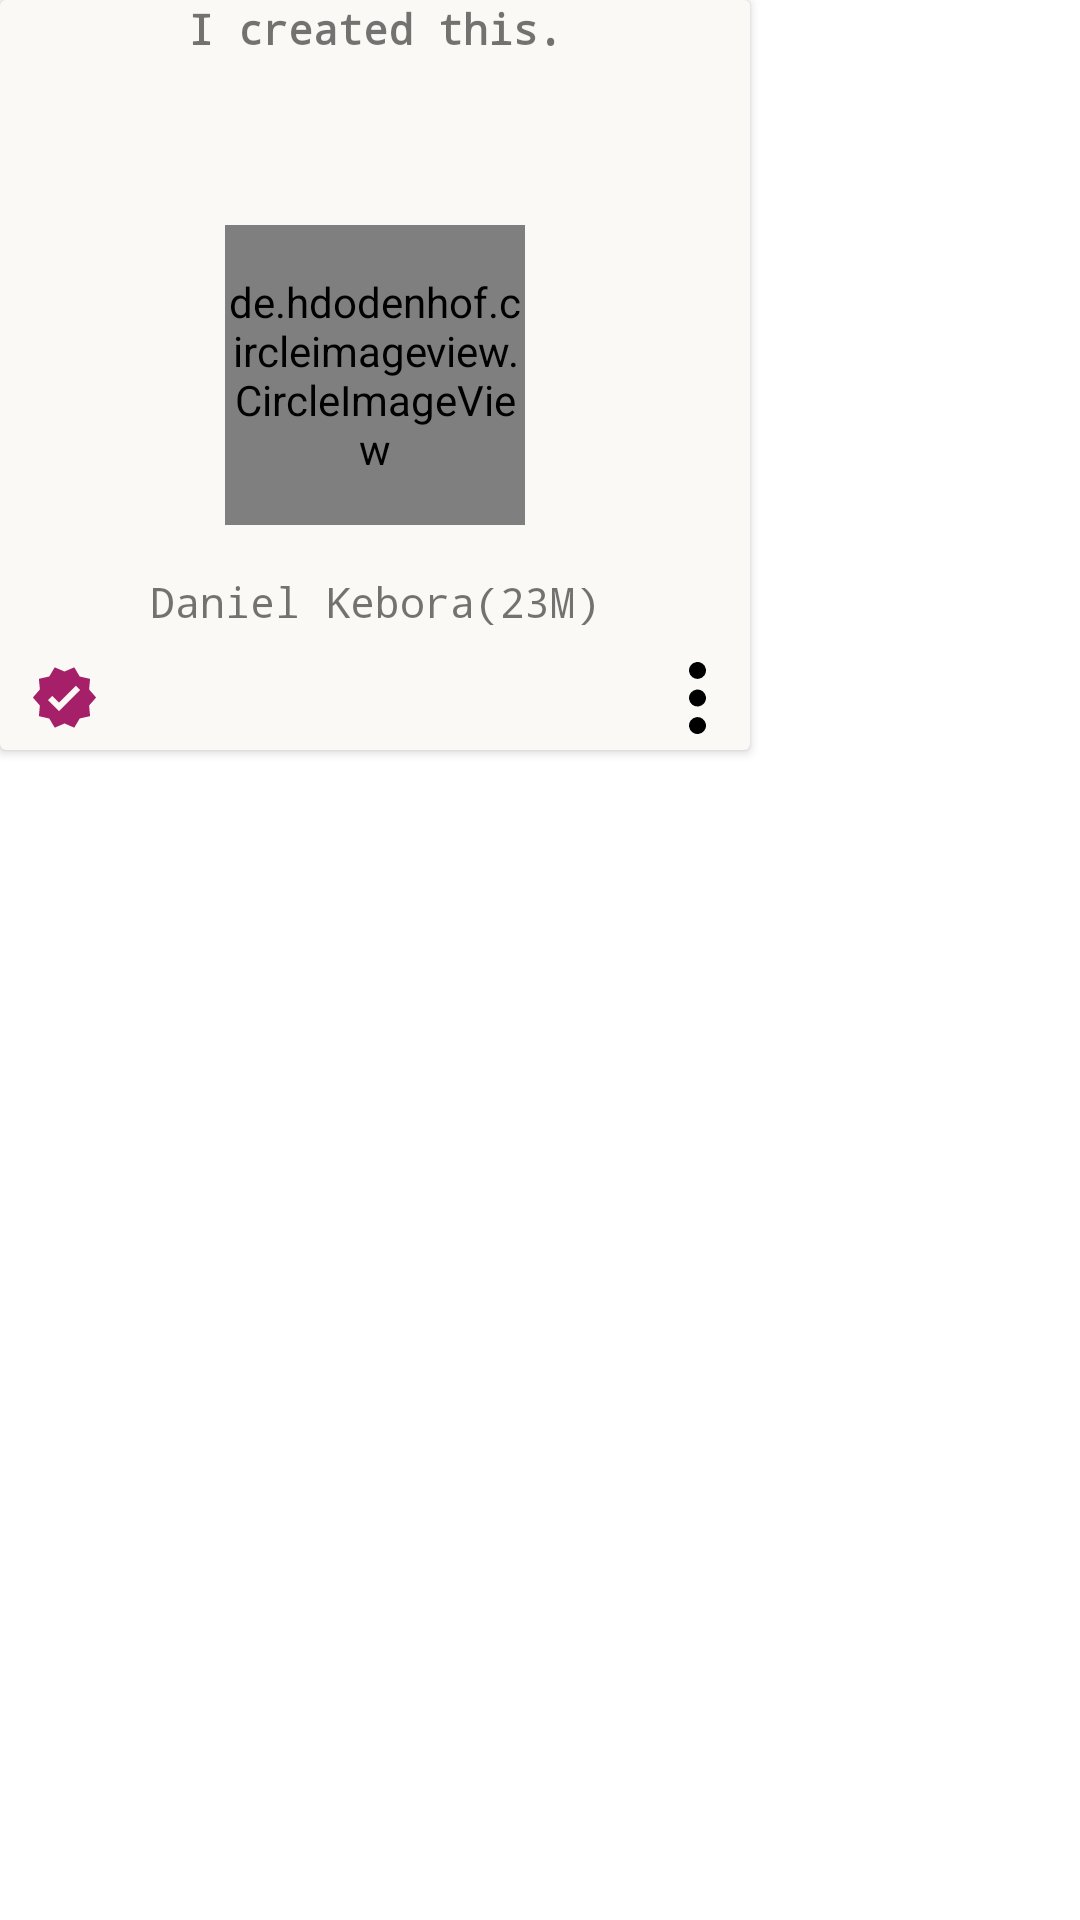

Produce the Android XML layout that renders to this screen, including the resource entries it uses.
<!-- AndroidManifest.xml: application theme Theme.UsaidiziHub -->
<!-- res/layout/fragment_profile_card.xml -->
<?xml version="1.0" encoding="utf-8"?>
<FrameLayout xmlns:android="http://schemas.android.com/apk/res/android"
    xmlns:app="http://schemas.android.com/apk/res-auto"
    xmlns:tools="http://schemas.android.com/tools"
    android:layout_width="wrap_content"
    android:layout_height="wrap_content"
    tools:context=".ProfileCardFragment">


    <androidx.cardview.widget.CardView
        android:layout_width="250dp"
        android:layout_height="250dp"
        app:cardBackgroundColor="@color/card_background1">

        <de.hdodenhof.circleimageview.CircleImageView
            android:id="@+id/profile_image"
            android:layout_width="100dp"
            android:layout_height="100dp"
            android:layout_gravity="center"
            android:src="@drawable/img1"
            app:civ_border_color="@color/purple_200"
            app:civ_border_width="1dp" />

        <TextView
            android:layout_width="match_parent"
            android:layout_height="wrap_content"
            android:fontFamily="monospace"
            android:gravity="center"
            android:text="I created this."
            android:textStyle="bold" />

        <LinearLayout
            android:layout_width="match_parent"
            android:layout_height="wrap_content"
            android:layout_gravity="bottom"
            android:orientation="horizontal">

            <ImageView
                android:layout_width="23dp"
                android:layout_height="23dp"
                android:layout_gravity="center"
                android:layout_marginLeft="10dp"
                android:src="@drawable/baseline_verified_24" />

            <View
                android:layout_width="0dp"
                android:layout_height="0dp"
                android:layout_weight="1" />

            <ImageButton
                android:layout_width="35dp"
                android:layout_height="35dp"
                android:layout_gravity="end"
                android:background="@android:color/transparent"
                android:src="@drawable/menu" />

        </LinearLayout>

        <TextView
            android:layout_width="match_parent"
            android:layout_height="wrap_content"
            android:layout_gravity="bottom"
            android:layout_marginBottom="40dp"
            android:fontFamily="monospace"
            android:gravity="center"
            android:text="Daniel Kebora(23M)" />
    </androidx.cardview.widget.CardView>

</FrameLayout>
<!-- resources referenced by this layout -->
<resources>
  <color name="card_background1">#FAF9F6</color>
  <color name="purple_200">#FFBB86FC</color>
  <!-- drawable baseline_verified_24 (drawable) -->
  <vector android:height="24dp" android:tint="#A61F69"
      android:viewportHeight="24" android:viewportWidth="24"
      android:width="24dp" xmlns:android="http://schemas.android.com/apk/res/android">
      <path android:fillColor="@android:color/white" android:pathData="M23,12l-2.44,-2.79l0.34,-3.69l-3.61,-0.82L15.4,1.5L12,2.96L8.6,1.5L6.71,4.69L3.1,5.5L3.44,9.2L1,12l2.44,2.79l-0.34,3.7l3.61,0.82L8.6,22.5l3.4,-1.47l3.4,1.46l1.89,-3.19l3.61,-0.82l-0.34,-3.69L23,12zM10.09,16.72l-3.8,-3.81l1.48,-1.48l2.32,2.33l5.85,-5.87l1.48,1.48L10.09,16.72z"/>
  </vector>
  <!-- drawable img1: jpg bitmap (drawable-xxxhdpi, 625776 bytes) -->
  <!-- drawable menu (drawable-xxxhdpi) -->
  <vector xmlns:android="http://schemas.android.com/apk/res/android"
      android:width="5.644dp"
      android:height="24.047dp"
      android:viewportWidth="5.644"
      android:viewportHeight="24.047">
    <path
        android:pathData="m1.144,5.091a2.822,2.822 0,0 1,-0.595 -3.941,2.822 2.822,0 0,1 3.94,-0.605 2.822,2.822 0,0 1,0.614 3.938,2.822 2.822,0 0,1 -3.937,0.623"
        android:strokeWidth="4.809"
        android:fillColor="#000000"
        android:fillType="evenOdd"/>
    <path
        android:pathData="m1.144,14.293a2.822,2.822 0,0 1,-0.595 -3.941,2.822 2.822,0 0,1 3.94,-0.605 2.822,2.822 0,0 1,0.614 3.938,2.822 2.822,0 0,1 -3.937,0.623"
        android:strokeWidth="4.809"
        android:fillColor="#000000"
        android:fillType="evenOdd"/>
    <path
        android:pathData="m1.144,23.494a2.822,2.822 0,0 1,-0.595 -3.941,2.822 2.822,0 0,1 3.94,-0.605 2.822,2.822 0,0 1,0.614 3.938,2.822 2.822,0 0,1 -3.937,0.623"
        android:strokeWidth="4.809"
        android:fillColor="#000000"
        android:fillType="evenOdd"/>
  </vector>
  <style name="Theme.UsaidiziHub" parent="Theme.MaterialComponents.Light">
          
          <item name="colorPrimary">@color/purple_500</item>
          <item name="colorPrimaryVariant">@color/purple_700</item>
          <item name="colorOnPrimary">@color/white</item>
          
          <item name="colorSecondary">@color/teal_200</item>
          <item name="colorSecondaryVariant">@color/teal_700</item>
          <item name="colorOnSecondary">@color/black</item>
          
          <item name="android:statusBarColor">?attr/colorPrimaryVariant</item>
          
      </style>
  <color name="purple_500">#FF6200EE</color>
  <color name="purple_700">#FF3700B3</color>
  <color name="white">#FFFFFFFF</color>
  <color name="teal_200">#FF03DAC5</color>
  <color name="teal_700">#FF018786</color>
  <color name="black">#FF000000</color>
</resources>
